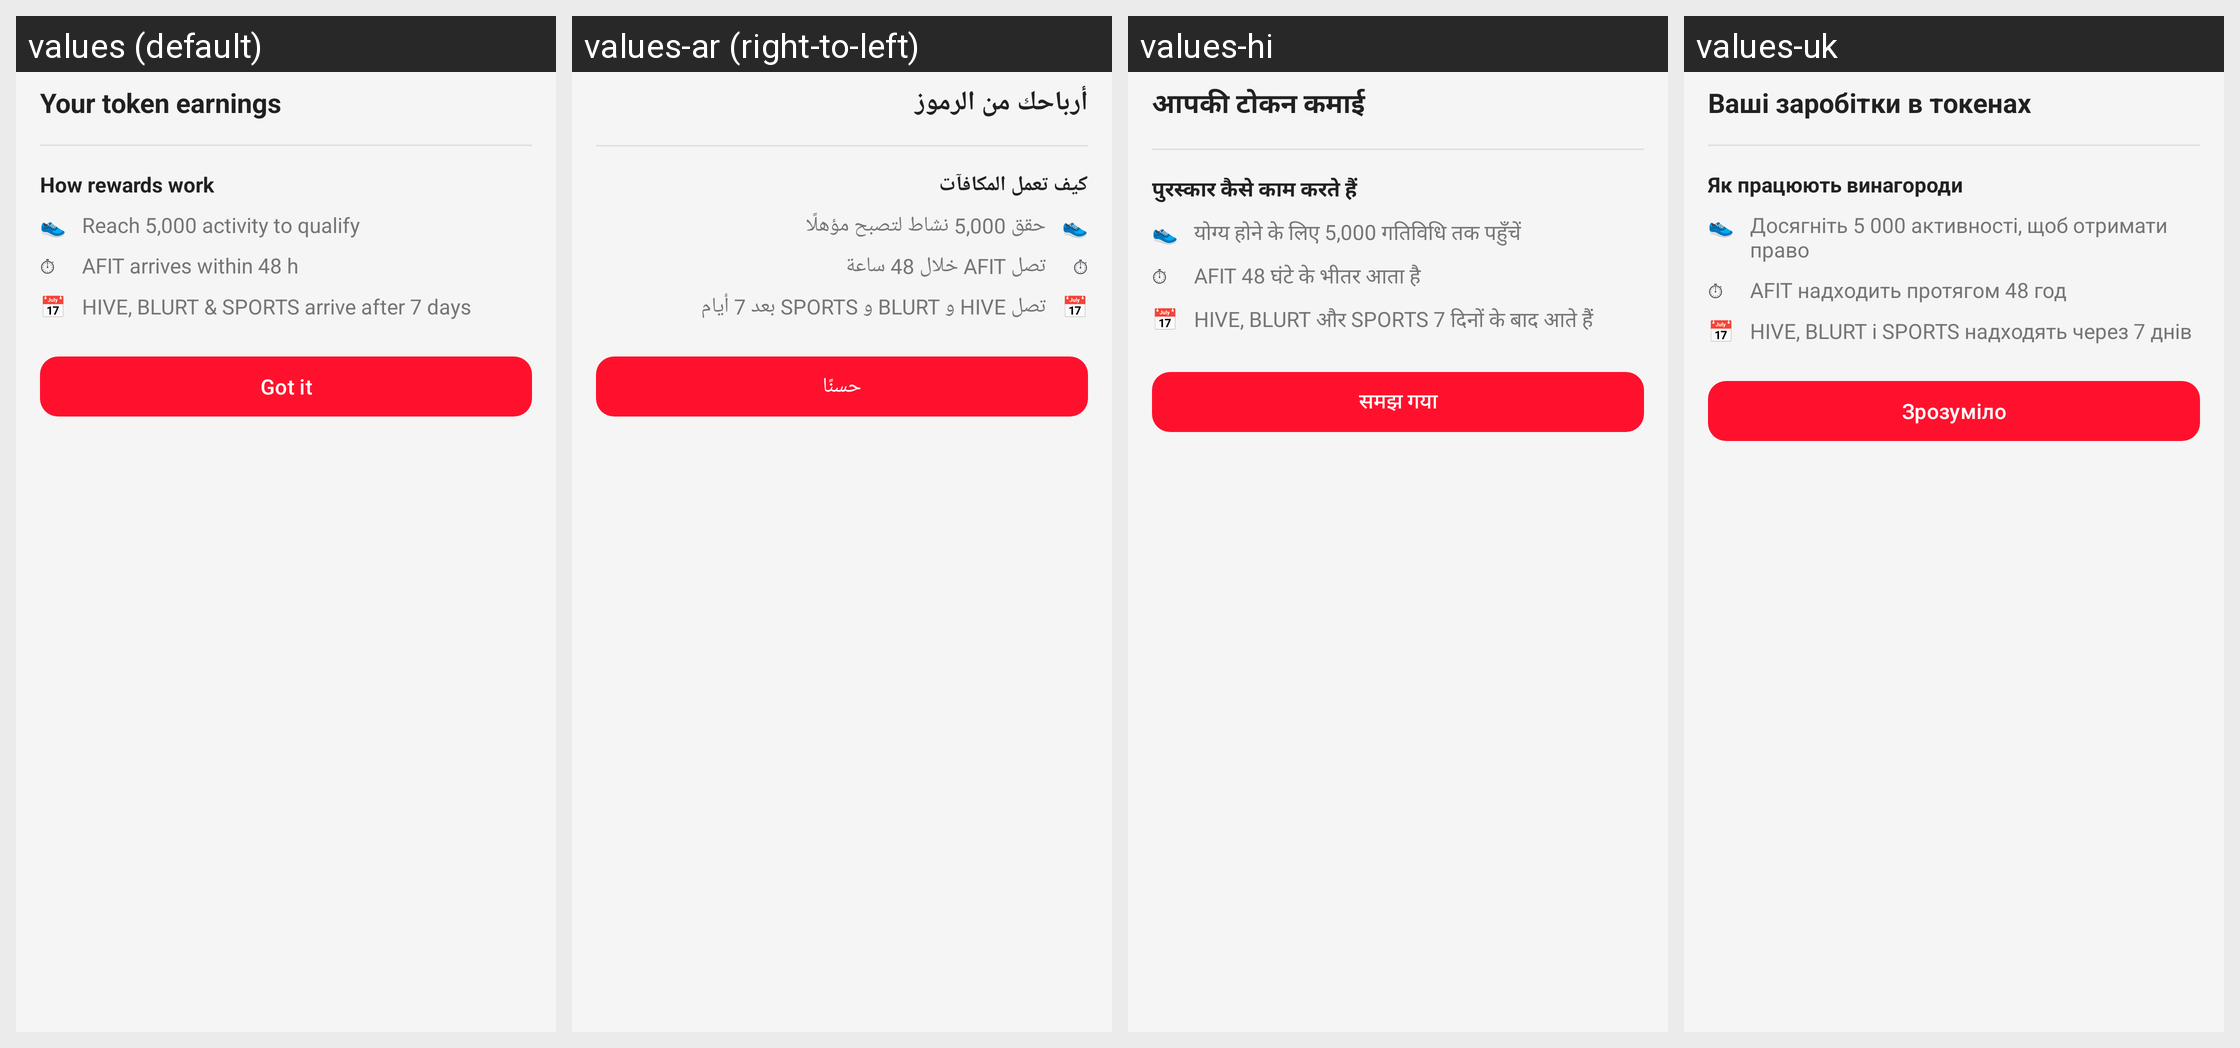

Strings drawn on this Android screen and how each of the app's shown locales translates them:
Android screen res/layout/bottom_sheet_earnings.xml rendered under 4 locales, left to right: values (default), values-ar (right-to-left), values-hi, values-uk. Device: Nexus 5 (rendered at 1080×1920; each locale shown at half size, 540×960, under a caption strip naming it); theme AppTheme.
Other locales in the repository, not shown: values-de, values-es, values-it, values-ko, values-nl, values-pt, values-pt-rBR, values-tr, values-yo, values-zh-rCN.
Strings drawn on this screen, with the default value and each locale's value (text and hints the layout hard-codes, and strings that could not be matched under every locale, appear in the picture but are not listed):

earnings_sheet_title
  values: Your token earnings
  values-ar: أرباحك من الرموز
  values-hi: आपकी टोकन कमाई
  values-uk: Ваші заробітки в токенах

earnings_how_title
  values: How rewards work
  values-ar: كيف تعمل المكافآت
  values-hi: पुरस्कार कैसे काम करते हैं
  values-uk: Як працюють винагороди

earnings_how_min_activity
  values: Reach 5,000 activity to qualify
  values-ar: حقق 5,000 نشاط لتصبح مؤهلًا
  values-hi: योग्य होने के लिए 5,000 गतिविधि तक पहुँचें
  values-uk: Досягніть 5 000 активності, щоб отримати право

earnings_how_afit_timing
  values: AFIT arrives within 48 h
  values-ar: تصل AFIT خلال 48 ساعة
  values-hi: AFIT 48 घंटे के भीतर आता है
  values-uk: AFIT надходить протягом 48 год

earnings_how_other_timing
  values: HIVE, BLURT & SPORTS arrive after 7 days
  values-ar: تصل HIVE و BLURT و SPORTS بعد 7 أيام
  values-hi: HIVE, BLURT और SPORTS 7 दिनों के बाद आते हैं
  values-uk: HIVE, BLURT і SPORTS надходять через 7 днів

earnings_got_it
  values: Got it
  values-ar: حسنًا
  values-hi: समझ गया
  values-uk: Зрозуміло
